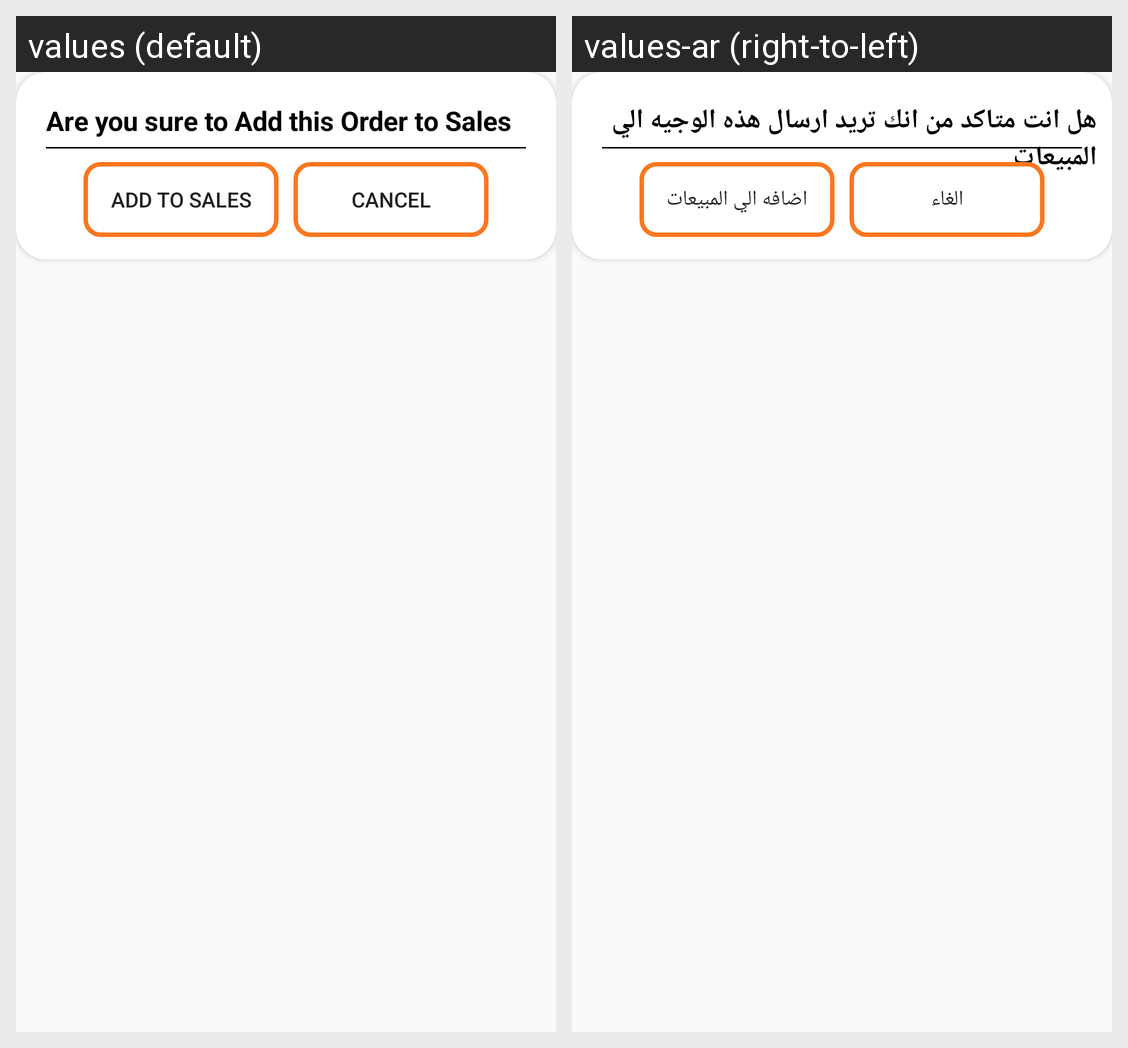

Here is an Android app screen in its default locale and in the app's own translations. Write out the translated-string differences for the strings that appear on this screen.
Android screen res/layout/custome_dialoge.xml rendered under 2 locales, left to right: values (default), values-ar (right-to-left). Device: Nexus 5 (rendered at 1080×1920; each locale shown at half size, 540×960, under a caption strip naming it); theme AppTheme.
Strings drawn on this screen, with the default value and each locale's value (text and hints the layout hard-codes, and strings that could not be matched under every locale, appear in the picture but are not listed):

are_you_sure_to_add_this_order_to_sales
  values: Are you sure to Add this Order to Sales
  values-ar: هل انت متاكد من انك تريد ارسال هذه الوجيه الي المبيعات

add_to_sales
  values: Add to sales
  values-ar: اضافه الي المبيعات

cancel
  values: Cancel
  values-ar: الغاء
